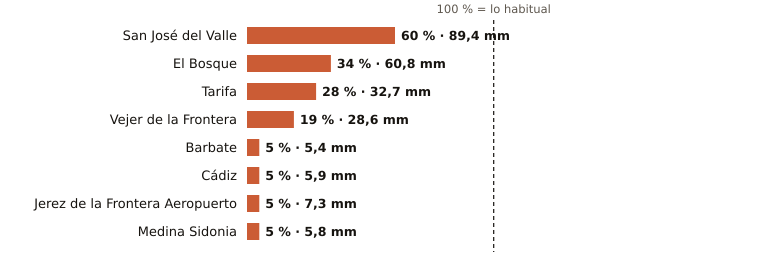

Values plotted in this chart, from the file beside it:
estacion, provincia, indicativo, mm_otono, referencia_mm, pct, periodo_referencia, hasta, hora
San José del Valle, Cádiz, 5950X, 89.4, 149.1, 60, 2008-2025, 2026-11-08, 21
El Bosque, Cádiz, 5941X, 60.8, 180.5, 34, 2008-2025, 2026-11-08, 20
Tarifa, Cádiz, 6001, 32.7, 118.5, 28, 1991-2020, 2026-11-08, 21
Vejer de la Frontera, Cádiz, 5995B, 28.6, 148.3, 19, 1991-2020, 2026-11-08, 21
Barbate, Cádiz, 5996B, 5.4, 98.8, 5, 2010-2025, 2026-11-08, 20
Cádiz, Cádiz, 5973, 5.9, 126.7, 5, 1991-2020, 2026-11-08, 21
Jerez de la Frontera Aeropuerto, Cádiz, 5960, 7.3, 135.6, 5, 1991-2020, 2026-11-08, 21
Medina Sidonia, Cádiz, 5983X, 5.8, 107.2, 5, 2006-2025, 2026-11-08, 20
